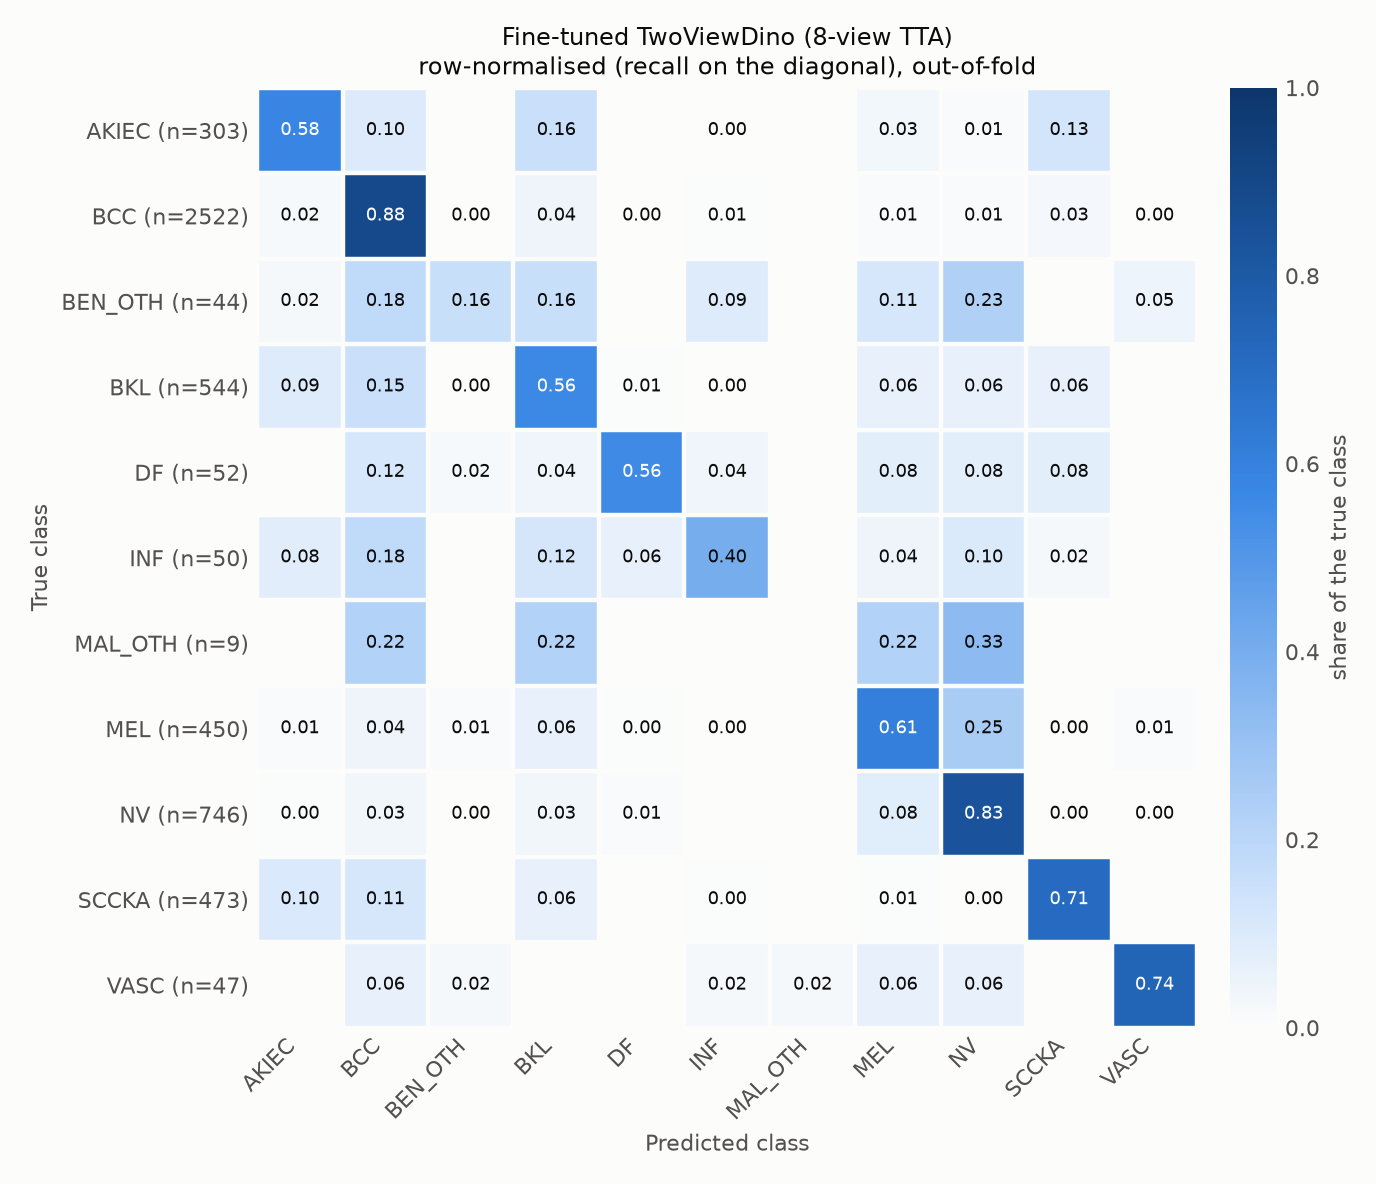

The table this chart was drawn from, first rows:
true\predicted, AKIEC, BCC, BEN_OTH, BKL, DF, INF, MAL_OTH, MEL, NV, SCCKA, VASC
AKIEC, 0.5776, 0.09571, 0.000000, 0.1551, 0.000000, 0.003300, 0.000000, 0.0297, 0.009901, 0.1287, 0.000000
BCC, 0.01824, 0.8846, 0.002379, 0.04163, 0.000793, 0.006344, 0.000000, 0.007930, 0.0111, 0.02617, 0.000793
BEN_OTH, 0.02273, 0.1818, 0.1591, 0.1591, 0.000000, 0.09091, 0.000000, 0.1136, 0.2273, 0.000000, 0.04546
BKL, 0.09191, 0.1507, 0.001838, 0.5625, 0.005515, 0.001838, 0.000000, 0.06434, 0.0625, 0.05882, 0.000000
DF, 0.000000, 0.1154, 0.01923, 0.03846, 0.5577, 0.03846, 0.000000, 0.07692, 0.07692, 0.07692, 0.000000
INF, 0.08, 0.18, 0.000000, 0.12, 0.06, 0.4, 0.000000, 0.04, 0.1, 0.02, 0.000000
MAL_OTH, 0.000000, 0.2222, 0.000000, 0.2222, 0.000000, 0.000000, 0.000000, 0.2222, 0.3333, 0.000000, 0.000000
MEL, 0.008889, 0.04, 0.01111, 0.06444, 0.004444, 0.002222, 0.000000, 0.6067, 0.2511, 0.002222, 0.008889
NV, 0.004021, 0.03485, 0.001340, 0.03485, 0.008043, 0.000000, 0.000000, 0.08311, 0.8284, 0.002681, 0.002681
SCCKA, 0.1036, 0.1142, 0.000000, 0.06342, 0.000000, 0.004228, 0.000000, 0.006342, 0.002114, 0.7061, 0.000000
VASC, 0.000000, 0.06383, 0.02128, 0.000000, 0.000000, 0.02128, 0.02128, 0.06383, 0.06383, 0.000000, 0.7447
